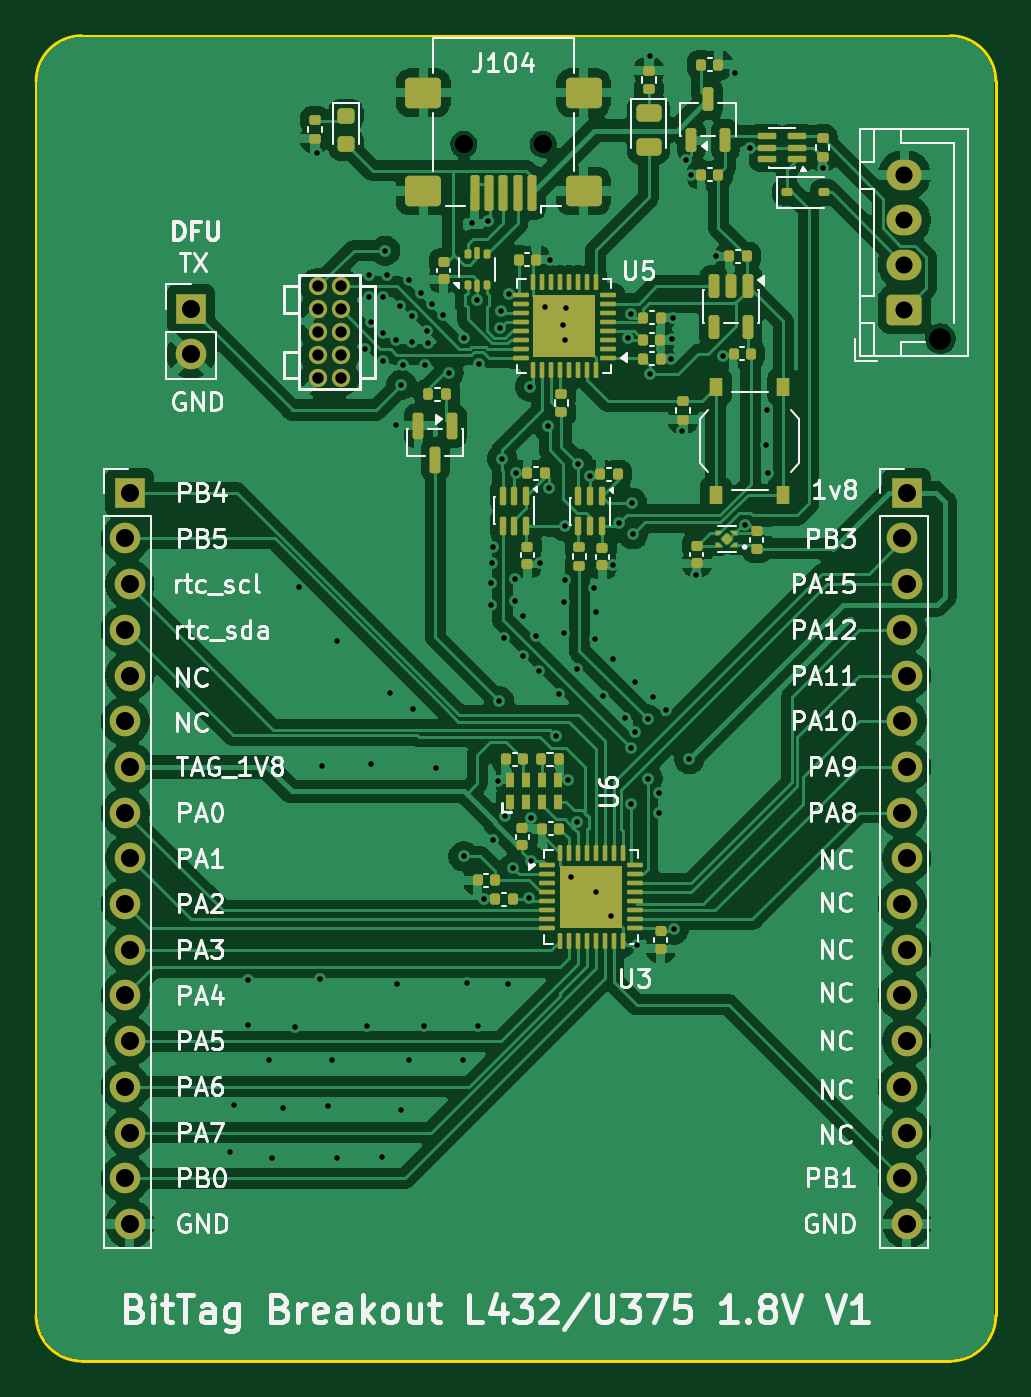
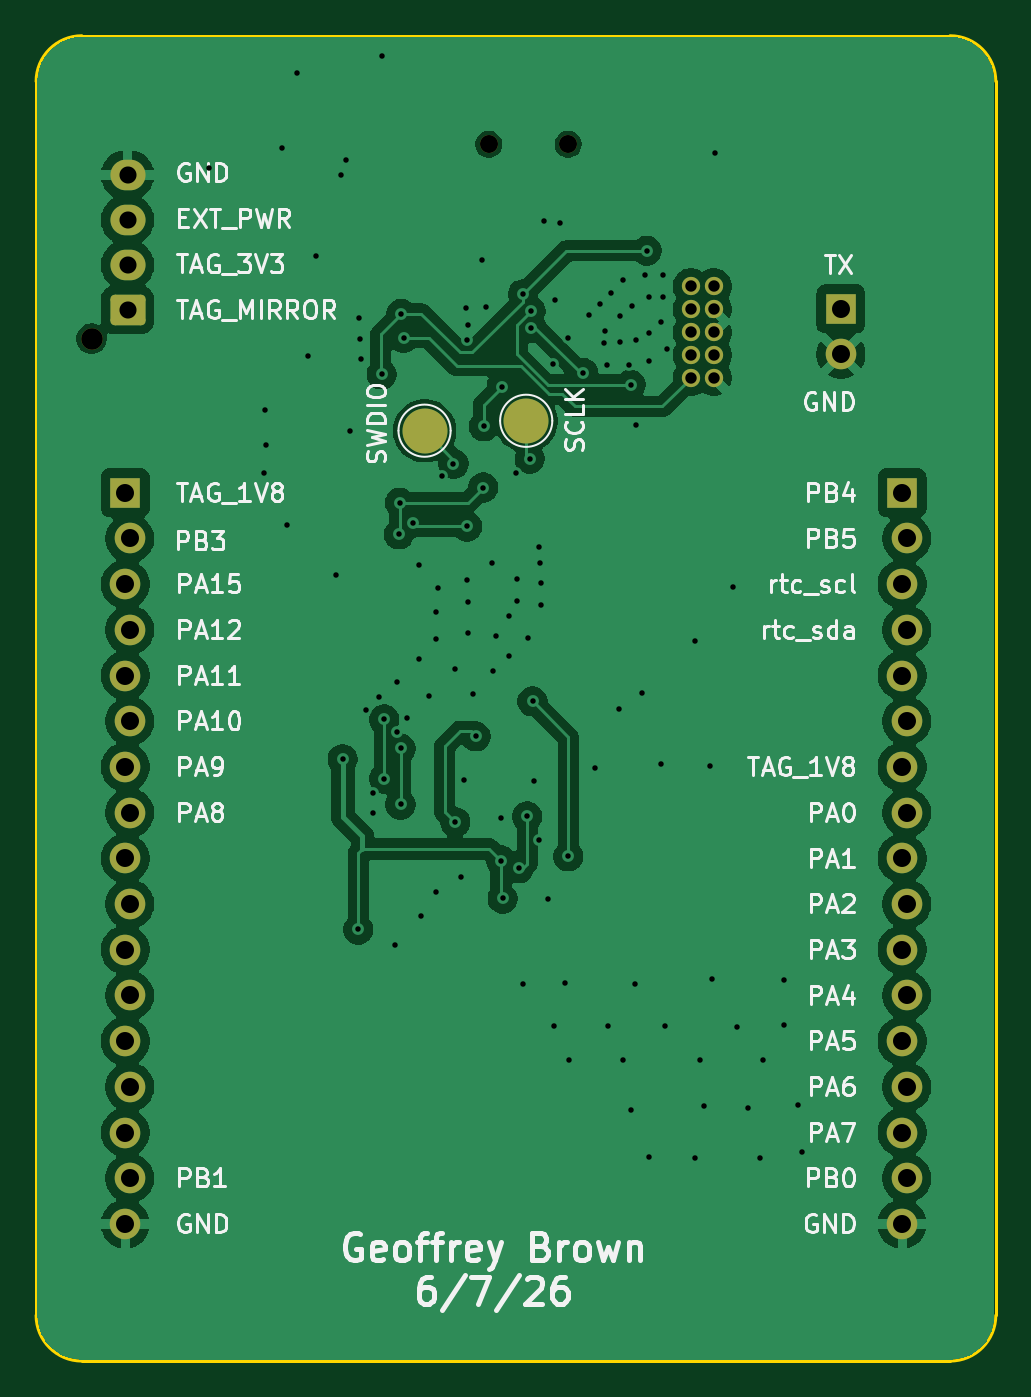
Circuit board: 11 layer files. Board 53.3 x 73.7 mm.
- bottom_copper: tag-breakout-l432-u375-lipo-v1-CuBottom.gbr (100670 bytes)
- top_copper: tag-breakout-l432-u375-lipo-v1-CuTop.gbr (194525 bytes)
- outline: tag-breakout-l432-u375-lipo-v1-EdgeCuts.gbr (931 bytes)
- bottom_mask: tag-breakout-l432-u375-lipo-v1-MaskBottom.gbr (2755 bytes)
- top_mask: tag-breakout-l432-u375-lipo-v1-MaskTop.gbr (11442 bytes)
- drill: tag-breakout-l432-u375-lipo-v1-NPTH.drl (434 bytes)
- drill: tag-breakout-l432-u375-lipo-v1-PTH.drl (3302 bytes)
- paste: tag-breakout-l432-u375-lipo-v1-PasteBottom.gbr (475 bytes)
- paste: tag-breakout-l432-u375-lipo-v1-PasteTop.gbr (10269 bytes)
- bottom_silk: tag-breakout-l432-u375-lipo-v1-SilkBottom.gbr (65441 bytes)
- top_silk: tag-breakout-l432-u375-lipo-v1-SilkTop.gbr (88670 bytes)

=== bottom_copper: tag-breakout-l432-u375-lipo-v1-CuBottom.gbr (100670 bytes, source omitted) ===
=== top_copper: tag-breakout-l432-u375-lipo-v1-CuTop.gbr (194525 bytes, source omitted) ===
=== outline: tag-breakout-l432-u375-lipo-v1-EdgeCuts.gbr ===
%TF.GenerationSoftware,KiCad,Pcbnew,10.0.2*%
%TF.CreationDate,2026-06-09T10:42:52-04:00*%
%TF.ProjectId,tag-breakout-l432-u375-lipo-v1,7461672d-6272-4656-916b-6f75742d6c34,rev?*%
%TF.SameCoordinates,Original*%
%TF.FileFunction,Profile,NP*%
%FSLAX46Y46*%
G04 Gerber Fmt 4.6, Leading zero omitted, Abs format (unit mm)*
G04 Created by KiCad (PCBNEW 10.0.2) date 2026-06-09 10:42:52*
%MOMM*%
%LPD*%
G01*
G04 APERTURE LIST*
%TA.AperFunction,Profile*%
%ADD10C,0.150000*%
%TD*%
G04 APERTURE END LIST*
D10*
X0Y71060000D02*
X0Y2480000D01*
X0Y71060000D02*
G75*
G02*
X2540000Y73600000I2540000J0D01*
G01*
X2540000Y-60000D02*
G75*
G02*
X0Y2480000I0J2540000D01*
G01*
X50800000Y73600000D02*
X2540000Y73600000D01*
X50800000Y73600000D02*
G75*
G02*
X53340000Y71060000I0J-2540000D01*
G01*
X50800000Y-60000D02*
X2540000Y-60000D01*
X53340000Y71060000D02*
X53340000Y2480000D01*
X53340000Y2480000D02*
G75*
G02*
X50800000Y-60000I-2540000J0D01*
G01*
M02*

=== bottom_mask: tag-breakout-l432-u375-lipo-v1-MaskBottom.gbr (2755 bytes, source withheld) ===
=== top_mask: tag-breakout-l432-u375-lipo-v1-MaskTop.gbr (11442 bytes, source omitted) ===
=== drill: tag-breakout-l432-u375-lipo-v1-NPTH.drl ===
M48
; DRILL file KiCad 10.0.2 date 2026-06-09T10:42:52
; FORMAT={-:-/ absolute / inch / decimal}
; #@! TF.CreationDate,2026-06-09T10:42:52-04:00
; #@! TF.GenerationSoftware,Kicad,Pcbnew,10.0.2
; #@! TF.FileFunction,NonPlated,1,2,NPTH
FMAT,2
INCH
; #@! TA.AperFunction,NonPlated,NPTH,ComponentDrill
T1C0.0394
; #@! TA.AperFunction,NonPlated,NPTH,ComponentDrill
T2C0.0472
%
G90
G05
T1
X0.936Y2.6604
X1.1093Y2.6604
T2
X1.9787Y2.2346
M30

=== drill: tag-breakout-l432-u375-lipo-v1-PTH.drl ===
M48
; DRILL file KiCad 10.0.2 date 2026-06-09T10:42:52
; FORMAT={-:-/ absolute / inch / decimal}
; #@! TF.CreationDate,2026-06-09T10:42:52-04:00
; #@! TF.GenerationSoftware,Kicad,Pcbnew,10.0.2
; #@! TF.FileFunction,Plated,1,2,PTH
FMAT,2
INCH
; #@! TA.AperFunction,Plated,PTH,ViaDrill
T1C0.0120
; #@! TA.AperFunction,Plated,PTH,ComponentDrill
T2C0.0250
; #@! TA.AperFunction,Plated,PTH,ComponentDrill
T3C0.0374
; #@! TA.AperFunction,Plated,PTH,ComponentDrill
T4C0.0394
%
G90
G05
T1
X0.4232Y0.4547
X0.4331Y0.5571
X0.4626Y0.8307
X0.4626Y0.7323
X0.5098Y0.6575
X0.5157Y0.4409
X0.5413Y0.5512
X0.5669Y0.7283
X0.5748Y1.6909
X0.614Y2.642
X0.622Y0.8327
X0.626Y1.2992
X0.6378Y0.5551
X0.6476Y0.6555
X0.6575Y1.5728
X0.6575Y0.4429
X0.7205Y2.2126
X0.7244Y0.7303
X0.7283Y2.374
X0.7283Y2.3268
X0.7323Y2.2717
X0.7323Y1.3051
X0.7579Y0.4449
X0.7598Y2.3268
X0.7598Y2.248
X0.7598Y2.185
X0.7638Y2.4272
X0.7677Y2.374
X0.7736Y1.4587
X0.787Y2.045
X0.7874Y2.2323
X0.7894Y0.8228
X0.7953Y2.3071
X0.7992Y2.1339
X0.7992Y0.5472
X0.8031Y2.1772
X0.815Y2.3622
X0.815Y0.6555
X0.8228Y2.2835
X0.8228Y2.2283
X0.8248Y1.4252
X0.8425Y2.3346
X0.8484Y0.7303
X0.8504Y2.1772
X0.8543Y2.252
X0.8583Y2.2244
X0.8661Y2.311
X0.876Y1.2953
X0.8898Y2.2874
X0.903Y2.1597
X0.9331Y0.6555
X0.9354Y1.102
X0.937Y2.2362
X0.9429Y0.8248
X0.9528Y2.4882
X0.9652Y2.3202
X0.9665Y0.7303
X0.9681Y2.1789
X0.979Y1.009
X0.9882Y2.4921
X0.996Y1.653
X0.9961Y1.7008
X0.998Y1.7441
X0.999Y1.778
X1.0Y1.1378
X1.01Y1.268
X1.0136Y1.4413
X1.016Y2.259
X1.0176Y2.2952
X1.0197Y1.9724
X1.023Y1.58
X1.0257Y1.1894
X1.0335Y0.8228
X1.0343Y2.3323
X1.044Y1.0758
X1.0472Y1.7087
X1.0472Y1.6614
X1.05Y1.94
X1.065Y1.627
X1.065Y1.541
X1.0789Y1.0099
X1.0809Y2.1299
X1.082Y1.187
X1.0827Y1.0928
X1.0945Y1.5846
X1.101Y1.507
X1.103Y1.743
X1.1145Y2.3035
X1.1201Y2.0433
X1.122Y1.909
X1.125Y2.407
X1.138Y1.3647
X1.145Y1.458
X1.1539Y2.2641
X1.155Y1.659
X1.156Y1.591
X1.157Y1.824
X1.158Y2.233
X1.158Y1.707
X1.159Y2.301
X1.164Y1.269
X1.1713Y1.0571
X1.183Y1.177
X1.1831Y1.5118
X1.1868Y1.9608
X1.211Y1.935
X1.221Y1.689
X1.224Y1.577
X1.2244Y1.0236
X1.225Y1.636
X1.24Y1.452
X1.2579Y0.9705
X1.262Y1.534
X1.263Y1.739
X1.2755Y1.8325
X1.288Y1.404
X1.296Y2.237
X1.301Y2.289
X1.3025Y1.3381
X1.3025Y1.2156
X1.304Y1.8758
X1.306Y1.807
X1.31Y1.484
X1.311Y1.374
X1.315Y0.9072
X1.3386Y1.4016
X1.3386Y1.2717
X1.343Y2.854
X1.344Y2.157
X1.35Y1.451
X1.3622Y1.2402
X1.3622Y1.1969
X1.378Y1.4232
X1.389Y2.191
X1.392Y2.234
X1.393Y2.281
X1.395Y0.942
X1.413Y2.033
X1.422Y2.625
X1.4291Y1.315
X1.433Y2.592
X1.443Y1.7185
X1.488Y2.415
X1.5041Y2.1979
X1.529Y2.816
X1.552Y1.828
X1.563Y2.652
X1.5965Y2.002
X1.5984Y2.0787
X1.6024Y1.9409
X1.721Y2.609
T2
X0.617Y2.349
X0.617Y2.299
X0.617Y2.249
X0.617Y2.199
X0.617Y2.149
X0.667Y2.349
X0.667Y2.299
X0.667Y2.249
X0.667Y2.199
X0.667Y2.149
T3
X1.9Y2.5929
X1.9Y2.4945
X1.9Y2.3961
X1.9Y2.2976
T4
X0.195Y1.7976
X0.195Y1.5976
X0.195Y1.3976
X0.195Y1.1976
X0.195Y0.9976
X0.195Y0.7976
X0.195Y0.5976
X0.195Y0.3976
X0.205Y1.8976
X0.205Y1.6976
X0.205Y1.4976
X0.205Y1.2976
X0.205Y1.0976
X0.205Y0.8976
X0.205Y0.6976
X0.205Y0.4976
X0.205Y0.2976
X0.339Y2.3002
X0.339Y2.2002
X1.895Y1.7976
X1.895Y1.5976
X1.895Y1.3976
X1.895Y1.1976
X1.895Y0.9976
X1.895Y0.7976
X1.895Y0.5976
X1.895Y0.3976
X1.905Y1.8976
X1.905Y1.6976
X1.905Y1.4976
X1.905Y1.2976
X1.905Y1.0976
X1.905Y0.8976
X1.905Y0.6976
X1.905Y0.4976
X1.905Y0.2976
M30

=== paste: tag-breakout-l432-u375-lipo-v1-PasteBottom.gbr ===
%TF.GenerationSoftware,KiCad,Pcbnew,10.0.2*%
%TF.CreationDate,2026-06-09T10:42:52-04:00*%
%TF.ProjectId,tag-breakout-l432-u375-lipo-v1,7461672d-6272-4656-916b-6f75742d6c34,rev?*%
%TF.SameCoordinates,Original*%
%TF.FileFunction,Paste,Bot*%
%TF.FilePolarity,Positive*%
%FSLAX46Y46*%
G04 Gerber Fmt 4.6, Leading zero omitted, Abs format (unit mm)*
G04 Created by KiCad (PCBNEW 10.0.2) date 2026-06-09 10:42:52*
%MOMM*%
%LPD*%
G01*
G04 APERTURE LIST*
G04 APERTURE END LIST*
M02*

=== paste: tag-breakout-l432-u375-lipo-v1-PasteTop.gbr (10269 bytes, source omitted) ===
=== bottom_silk: tag-breakout-l432-u375-lipo-v1-SilkBottom.gbr (65441 bytes, source omitted) ===
=== top_silk: tag-breakout-l432-u375-lipo-v1-SilkTop.gbr (88670 bytes, source omitted) ===
